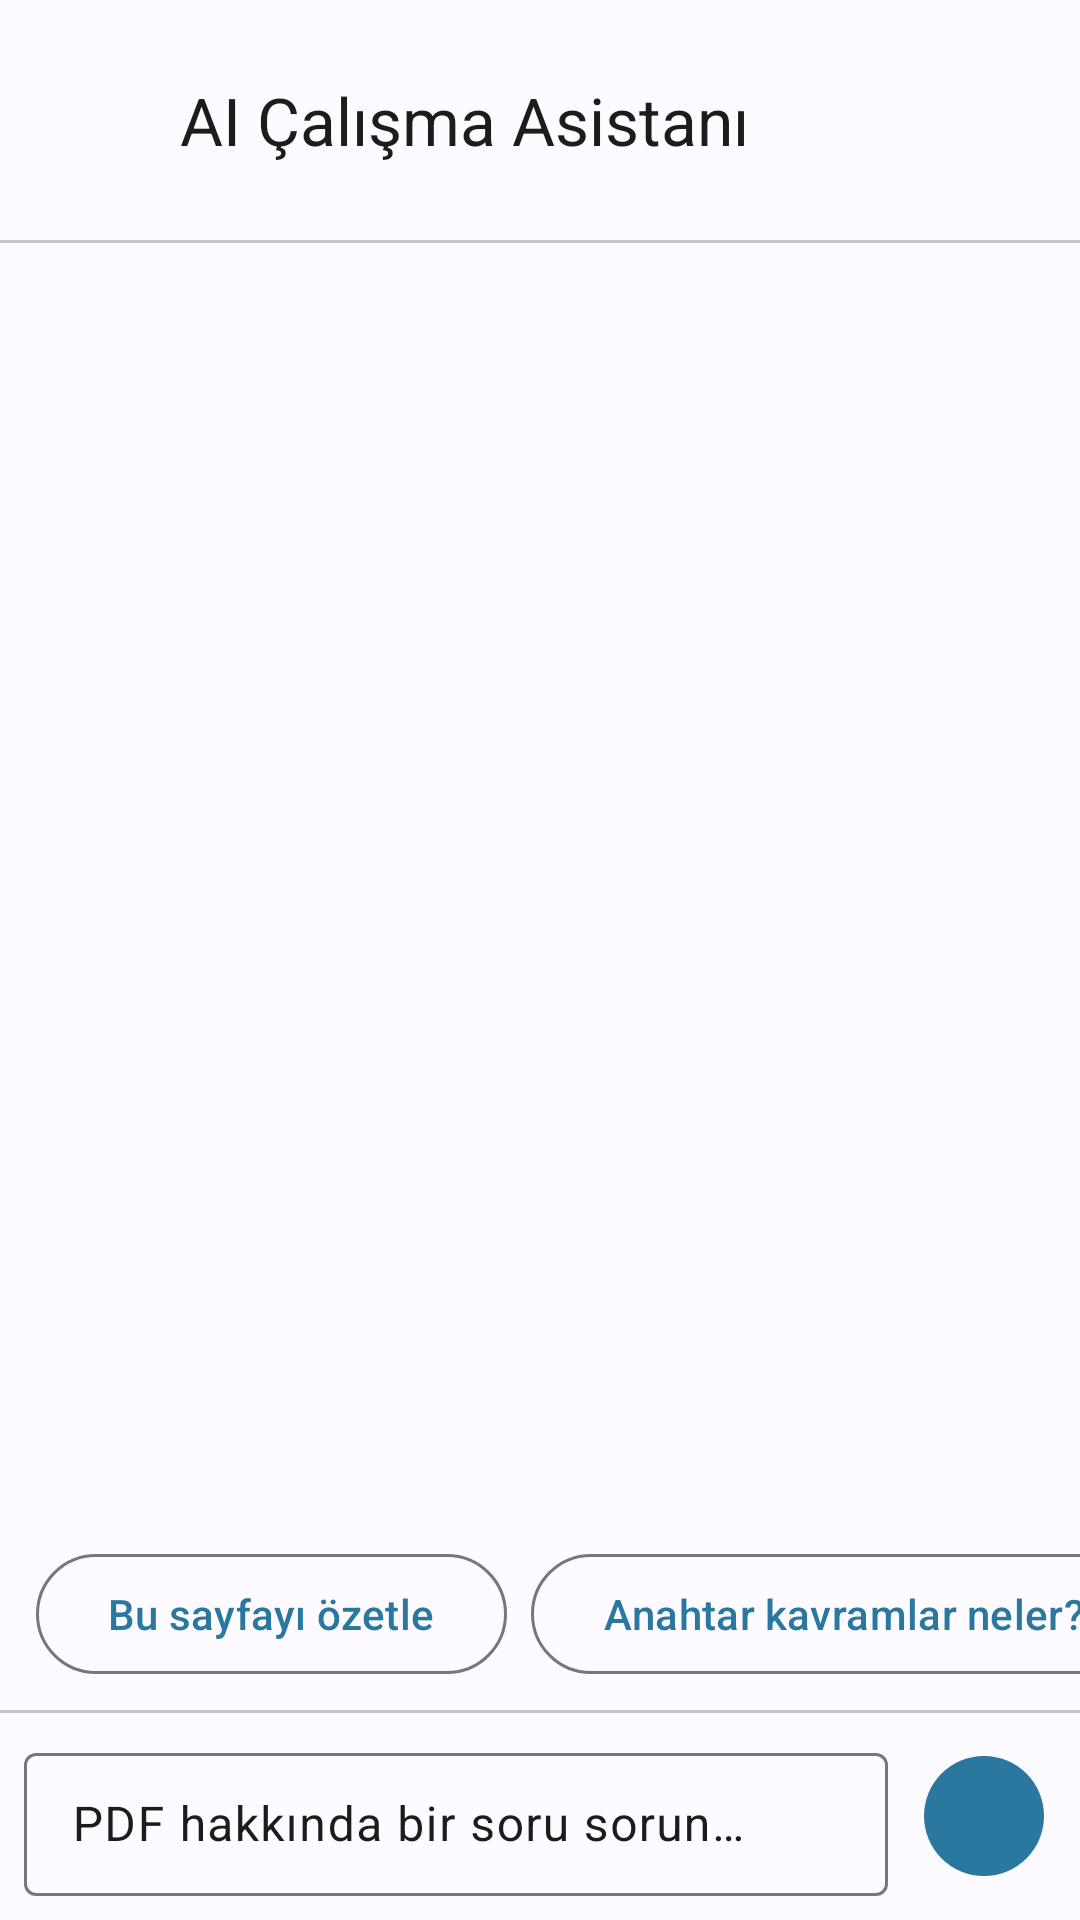

This screen was rendered from an Android layout file. Write that file and the resources it references.
<!-- AndroidManifest.xml: application theme Theme.Pdf -->
<!-- res/layout/dialog_ai_chat.xml -->
<?xml version="1.0" encoding="utf-8"?>
<LinearLayout xmlns:android="http://schemas.android.com/apk/res/android"
    xmlns:app="http://schemas.android.com/apk/res-auto"
    xmlns:tools="http://schemas.android.com/tools"
    android:layout_width="match_parent"
    android:layout_height="wrap_content"
    android:orientation="vertical"
    android:background="?attr/colorSurface"
    app:layout_behavior="com.google.android.material.bottomsheet.BottomSheetBehavior">

    <RelativeLayout
        android:layout_width="match_parent"
        android:layout_height="wrap_content"
        android:padding="16dp">

        <ImageView
            android:id="@+id/ai_icon_header"
            android:layout_width="32dp"
            android:layout_height="32dp"
            android:layout_alignParentStart="true"
            android:layout_centerVertical="true"
            android:src="@drawable/ic_ai_assistant"
            app:tint="?attr/colorPrimary"/>

        <TextView
            android:layout_width="wrap_content"
            android:layout_height="wrap_content"
            android:layout_toEndOf="@id/ai_icon_header"
            android:layout_marginStart="12dp"
            android:layout_centerVertical="true"
            android:text="@string/ai_chat_title"
            android:textAppearance="?attr/textAppearanceTitleLarge"
            android:textColor="?attr/colorOnSurface" />

        <ImageButton
            android:id="@+id/buttonClearChat"
            android:layout_width="48dp"
            android:layout_height="48dp"
            android:src="@drawable/ic_delete_all"
            app:tint="?attr/colorOnSurfaceVariant"
            android:background="?attr/selectableItemBackgroundBorderless"
            android:layout_alignParentEnd="true"
            android:layout_centerVertical="true"
            android:contentDescription="@string/clear_chat_history"/>

    </RelativeLayout>

    <View
        android:layout_width="match_parent"
        android:layout_height="1dp"
        android:background="?attr/colorOutlineVariant"/>

    <androidx.recyclerview.widget.RecyclerView
        android:id="@+id/recyclerViewChat"
        android:layout_width="match_parent"
        android:layout_height="0dp"
        android:layout_weight="1"
        android:clipToPadding="false"
        android:paddingVertical="8dp"
        tools:listitem="@layout/item_chat_ai"
        tools:itemCount="5" />

    <LinearLayout
        android:id="@+id/thinkingIndicator"
        android:layout_width="wrap_content"
        android:layout_height="wrap_content"
        android:orientation="horizontal"
        android:gravity="center_vertical"
        android:paddingHorizontal="16dp"
        android:paddingVertical="8dp"
        android:visibility="gone"
        tools:visibility="visible">
        <ProgressBar
            android:layout_width="24dp"
            android:layout_height="24dp"
            android:indeterminate="true"/>
        <TextView
            android:layout_width="wrap_content"
            android:layout_height="wrap_content"
            android:layout_marginStart="8dp"
            android:text="@string/ai_assistant_thinking"
            android:textAppearance="?attr/textAppearanceBodyMedium"
            android:textColor="?attr/colorOnSurfaceVariant"/>
    </LinearLayout>

    <HorizontalScrollView
        android:id="@+id/suggestionScrollView"
        android:layout_width="match_parent"
        android:layout_height="wrap_content"
        android:scrollbars="none">
        <LinearLayout
            android:layout_width="wrap_content"
            android:layout_height="wrap_content"
            android:orientation="horizontal"
            android:paddingHorizontal="12dp"
            android:paddingVertical="8dp">
            <Button
                android:id="@+id/btnSuggestion1"
                style="@style/Widget.Material3.Button.OutlinedButton"
                android:layout_width="wrap_content"
                android:layout_height="wrap_content"
                android:text="@string/suggestion_summarize"
                android:layout_marginEnd="8dp"/>
            <Button
                android:id="@+id/btnSuggestion2"
                style="@style/Widget.Material3.Button.OutlinedButton"
                android:layout_width="wrap_content"
                android:layout_height="wrap_content"
                android:text="@string/suggestion_keywords"
                android:layout_marginEnd="8dp"/>
            <Button
                android:id="@+id/btnSuggestion3"
                style="@style/Widget.Material3.Button.OutlinedButton"
                android:layout_width="wrap_content"
                android:layout_height="wrap_content"
                android:text="@string/suggestion_question"/>
        </LinearLayout>
    </HorizontalScrollView>

    <com.google.android.material.button.MaterialButton
        android:id="@+id/buttonGetMoreQueries"
        style="@style/Widget.Material3.Button.TonalButton"
        android:layout_width="match_parent"
        android:layout_height="wrap_content"
        android:layout_gravity="center_horizontal"
        android:layout_marginStart="16dp"
        android:layout_marginTop="4dp"
        android:layout_marginEnd="16dp"
        android:layout_marginBottom="4dp"
        android:text="@string/get_more_queries_button"
        android:visibility="gone"
        app:icon="@drawable/ic_ads"
        tools:visibility="visible" />

    <View
        android:layout_width="match_parent"
        android:layout_height="1dp"
        android:background="?attr/colorOutlineVariant"/>

    <LinearLayout
        android:layout_width="match_parent"
        android:layout_height="wrap_content"
        android:orientation="horizontal"
        android:gravity="center_vertical"
        android:padding="8dp">

        <com.google.android.material.textfield.TextInputLayout
            android:layout_width="0dp"
            android:layout_height="wrap_content"
            android:layout_weight="1"
            android:hint="@string/ai_chat_question_hint"
            style="@style/Widget.Material3.TextInputLayout.OutlinedBox.Dense">

            <com.google.android.material.textfield.TextInputEditText
                android:id="@+id/editTextQuestion"
                android:layout_width="match_parent"
                android:layout_height="wrap_content"
                android:inputType="textCapSentences|textMultiLine"
                android:maxLines="4"/>
        </com.google.android.material.textfield.TextInputLayout>

        <com.google.android.material.button.MaterialButton
            android:id="@+id/buttonSend"
            android:layout_width="48dp"
            android:layout_height="48dp"
            android:layout_marginStart="8dp"
            app:icon="@drawable/send"
            style="@style/Widget.Material3.Button.IconButton.Filled"/>
    </LinearLayout>
</LinearLayout>
<!-- res/layout/item_chat_ai.xml (included above) -->
<?xml version="1.0" encoding="utf-8"?>
<LinearLayout xmlns:android="http://schemas.android.com/apk/res/android"
    xmlns:app="http://schemas.android.com/apk/res-auto"
    xmlns:tools="http://schemas.android.com/tools"
    android:layout_width="match_parent"
    android:layout_height="wrap_content"
    android:gravity="start"
    android:orientation="horizontal"
    android:paddingStart="16dp"
    android:paddingTop="8dp"
    android:paddingEnd="64dp"
    android:paddingBottom="8dp">

    <ImageView
        android:layout_width="24dp"
        android:layout_height="24dp"
        android:layout_gravity="bottom"
        android:layout_marginEnd="8dp"
        android:src="@drawable/ic_ai_assistant"
        app:tint="?attr/colorPrimary" />

    <com.google.android.material.card.MaterialCardView
        android:layout_width="wrap_content"
        android:layout_height="wrap_content"
        app:cardBackgroundColor="?attr/colorSurfaceContainer"
        app:cardCornerRadius="16dp"
        app:cardElevation="2dp">

        <TextView
            android:id="@+id/textViewAiMessage"
            android:layout_width="wrap_content"
            android:layout_height="wrap_content"
            android:padding="12dp"
            android:textColor="?attr/colorOnSurface"
            android:textSize="16sp"
            tools:text="Bu, yapay zeka tarafından üretilmiş bir cevaptır ve biraz daha uzun olabilir." />

    </com.google.android.material.card.MaterialCardView>
</LinearLayout>
<!-- resources referenced by this layout -->
<resources>
  <!-- drawable ic_ads (drawable) -->
  <vector xmlns:android="http://schemas.android.com/apk/res/android" android:height="24dp" android:tint="#000000" android:viewportHeight="960" android:viewportWidth="960" android:width="24dp">
        
      <path android:fillColor="@android:color/white" android:pathData="M480,440Q513,440 536.5,416.5Q560,393 560,360Q560,327 536.5,303.5Q513,280 480,280Q447,280 423.5,303.5Q400,327 400,360Q400,393 423.5,416.5Q447,440 480,440ZM280,840L280,760L440,760L440,636Q391,625 352.5,594.5Q314,564 296,518Q221,509 170.5,452.5Q120,396 120,320L120,280Q120,247 143.5,223.5Q167,200 200,200L280,200L280,120L680,120L680,200L760,200Q793,200 816.5,223.5Q840,247 840,280L840,320Q840,396 789.5,452.5Q739,509 664,518Q646,564 607.5,594.5Q569,625 520,636L520,760L680,760L680,840L280,840ZM280,432L280,280L200,280L200,320Q200,358 222,388.5Q244,419 280,432ZM480,560Q530,560 565,525Q600,490 600,440L600,200L360,200L360,440Q360,490 395,525Q430,560 480,560ZM680,432Q716,419 738,388.5Q760,358 760,320L760,280L680,280L680,432ZM480,380Q480,380 480,380Q480,380 480,380L480,380L480,380L480,380Q480,380 480,380Q480,380 480,380Z"/>
      
  </vector>
  <string name="ai_assistant_thinking">Asistan düşünüyor…</string>
  <string name="ai_chat_question_hint">PDF hakkında bir soru sorun…</string>
  <string name="ai_chat_title">AI Çalışma Asistanı</string>
  <string name="clear_chat_history">Sohbeti Temizle</string>
  <string name="get_more_queries_button">✨ Sorgu Hakkı Kazan</string>
  <string name="suggestion_keywords">Anahtar kavramlar neler?</string>
  <string name="suggestion_question">Bir örnek soru oluştur</string>
  <string name="suggestion_summarize">Bu sayfayı özetle</string>
  <style name="Theme.Pdf" parent="Theme.Material3.Light.NoActionBar">
          <item name="colorPrimary">@color/serene_blue_primary</item>
          <item name="colorOnPrimary">@color/serene_text_light</item>
          <item name="colorSecondary">@color/serene_teal_accent</item>
          <item name="android:colorBackground">@color/serene_surface_light</item>
          <item name="colorSurface">@color/serene_surface_light</item>
          <item name="colorOnSurface">@color/serene_text_dark</item>
          <item name="colorPrimaryContainer">@color/serene_container_light</item>
          <item name="colorOnPrimaryContainer">@color/serene_text_dark</item>
          <item name="colorSurfaceVariant">@color/serene_container_light</item>
          <item name="colorOnSurfaceVariant">@color/serene_text_dark</item>
          <item name="android:statusBarColor">@android:color/transparent</item>
          <item name="android:windowLightStatusBar" tools:targetApi="m">true</item>
      </style>
  <color name="serene_blue_primary">#2A78A0</color>
  <color name="serene_text_light">#E2E2E6</color>
  <color name="serene_teal_accent">#68A2A8</color>
  <color name="serene_surface_light">#FDFBFF</color>
  <color name="serene_text_dark">#1A1C1E</color>
  <color name="serene_container_light">#FFFFFF</color>
</resources>
